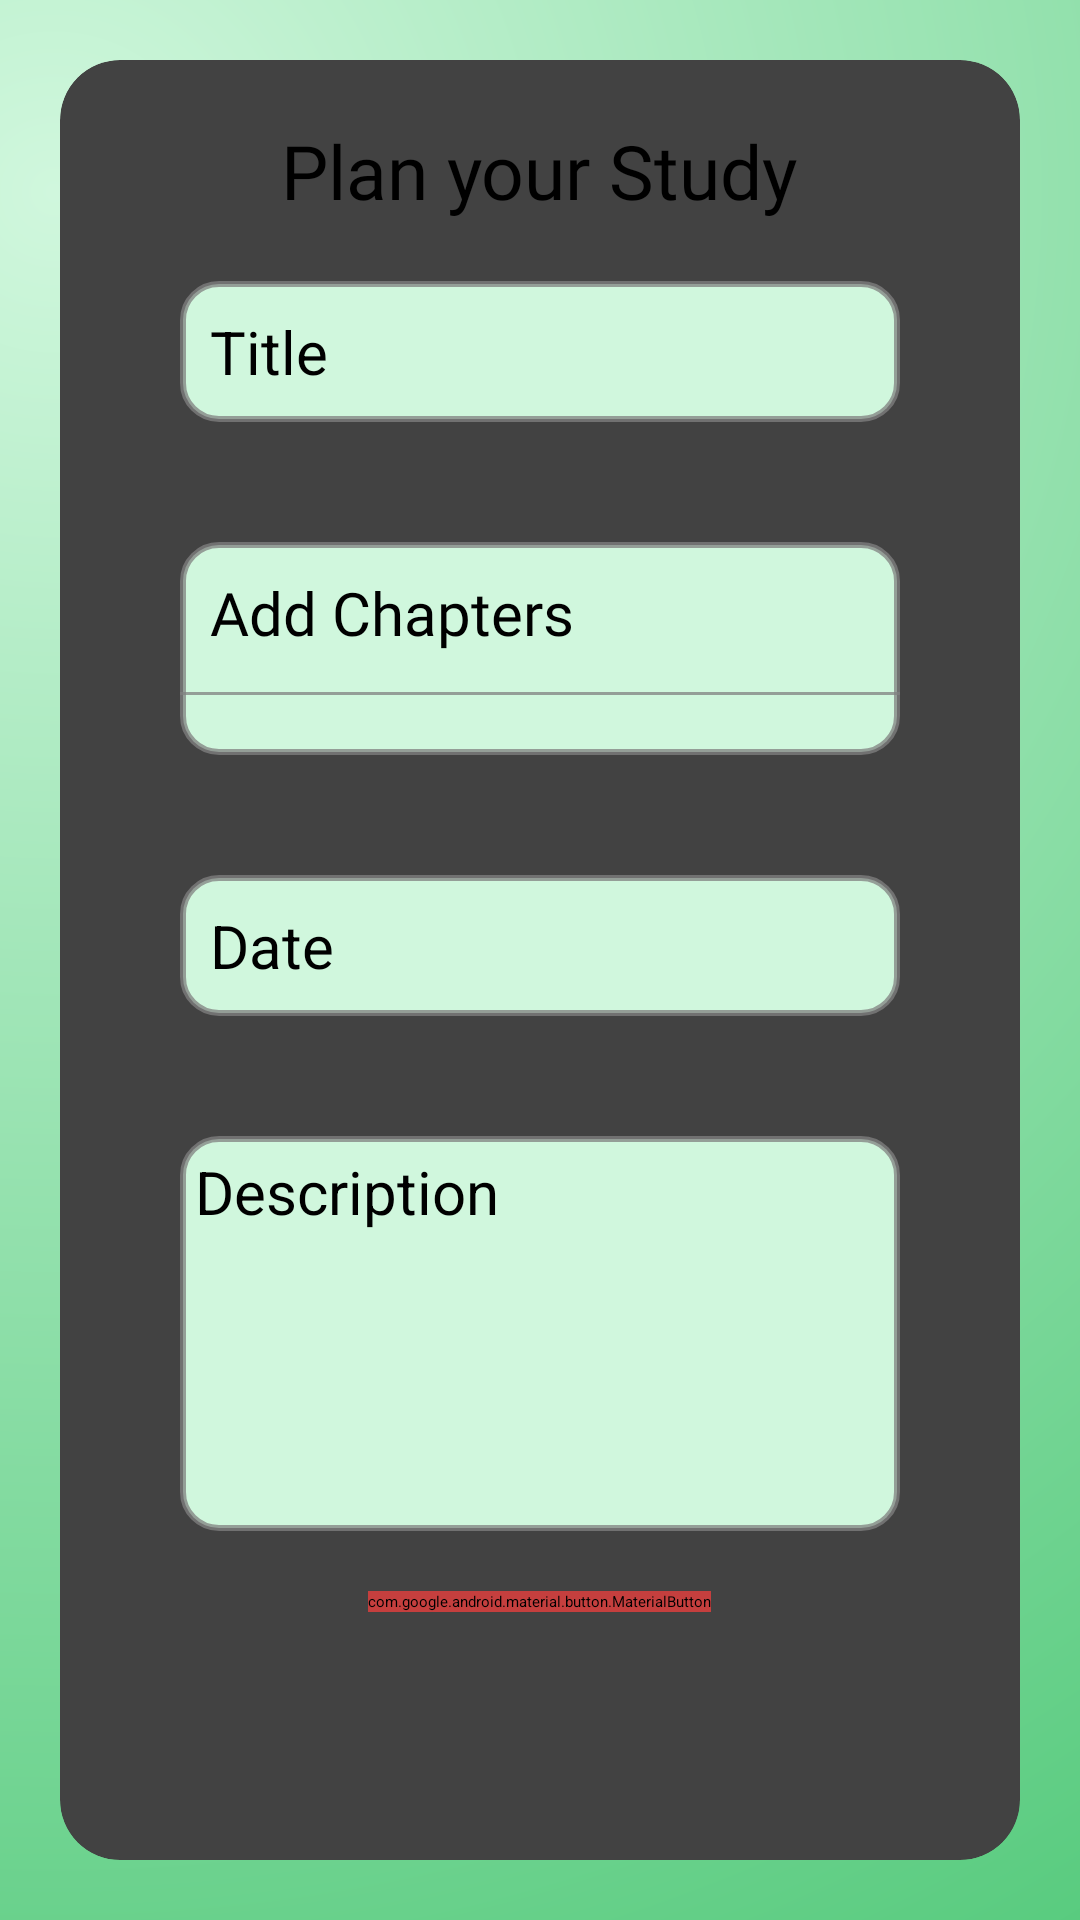

The Android layout XML behind this screen, and the referenced resources:
<!-- AndroidManifest.xml: application theme Theme.Studyplanner -->
<!-- res/layout/fragment_splanner_frag.xml -->
<?xml version="1.0" encoding="utf-8"?>
<FrameLayout xmlns:android="http://schemas.android.com/apk/res/android"
    xmlns:tools="http://schemas.android.com/tools"
    android:layout_width="match_parent"
    android:layout_height="match_parent"
    xmlns:app="http://schemas.android.com/apk/res-auto"
    android:background="@drawable/gradientbgwc"
    tools:context=".splanner_frag">

    
   <androidx.cardview.widget.CardView
       android:layout_width="match_parent"
       android:layout_height="match_parent"
       android:layout_margin="20dp"
       app:cardCornerRadius="20dp">

       <LinearLayout
           android:layout_width="match_parent"
           android:layout_height="wrap_content"
           android:orientation="vertical"
           android:layout_margin="20dp">

           <TextView
               android:layout_width="wrap_content"
               android:layout_height="wrap_content"
               android:text="Plan your Study"
               android:layout_gravity="center"
               android:textSize="25sp"
               android:fontFamily="@font/nunito"/>

           <LinearLayout
               android:layout_width="match_parent"
               android:layout_height="wrap_content"
               android:layout_margin="20dp"
               android:orientation="vertical"
               android:background="@drawable/spborder">

               <EditText
                   android:padding="10dp"
                   android:layout_width="wrap_content"
                   android:layout_height="wrap_content"
                   android:hint="Title"
                   android:textSize="20sp"

                   android:background="@android:color/transparent"
                   />
           </LinearLayout>

           <LinearLayout
               android:layout_width="match_parent"
               android:layout_height="wrap_content"
               android:orientation="vertical"
               android:layout_margin="20dp"
               android:background="@drawable/spborder">

               <LinearLayout
                   android:layout_width="match_parent"
                   android:layout_height="wrap_content"
                   android:orientation="horizontal">

                   <TextView
                       android:layout_margin="10dp"
                       android:layout_width="0dp"
                       android:layout_height="wrap_content"
                       android:text="Add Chapters"
                       android:textSize="20dp"
                       android:fontFamily="@font/nunito"
                       android:layout_weight="0.8"/>

                   <ImageView
                       android:id="@+id/addchap"
                       android:layout_width="0dp"
                       android:layout_height="50dp"
                       android:src="@drawable/baseline_add_24"
                       android:layout_weight="0.2"/>


               </LinearLayout>

               <View
                   android:layout_width="match_parent"
                   android:layout_height="1dp"
                   android:background="#BF808080"/>

               <androidx.recyclerview.widget.RecyclerView
                   android:layout_width="match_parent"
                   android:layout_height="wrap_content"
                   android:layout_margin="10dp"/>


           </LinearLayout>

           <LinearLayout
               android:layout_width="match_parent"
               android:layout_height="wrap_content"
               android:layout_margin="20dp"
               android:orientation="vertical"
               android:background="@drawable/spborder">

               <EditText
                   android:padding="10dp"
                   android:layout_width="wrap_content"
                   android:layout_height="wrap_content"
                   android:hint="Date"
                   android:textSize="20sp"


                   android:background="@android:color/transparent"
                   />
           </LinearLayout>

           <LinearLayout
               android:layout_width="match_parent"
               android:layout_height="wrap_content"
               android:layout_margin="20dp"
               android:orientation="vertical"
               android:background="@drawable/spborder">

               <EditText
                   android:layout_margin="5dp"
                   android:layout_width="wrap_content"
                   android:layout_height="wrap_content"
                   android:hint="Description"
                   android:textSize="20sp"
                   android:gravity="top"
                   android:lines="5"
                   android:background="@android:color/transparent"
                   />
           </LinearLayout>

           <com.google.android.material.button.MaterialButton
               android:layout_width="wrap_content"
               android:layout_height="wrap_content"
               android:layout_gravity="center"
               android:text="Apply"
               android:backgroundTint="#C53F3E"/>

       </LinearLayout>

   </androidx.cardview.widget.CardView>

</FrameLayout>
<!-- resources referenced by this layout -->
<resources>
  <!-- drawable gradientbgwc (drawable) -->
  <?xml version="1.0" encoding="utf-8"?>
  <shape xmlns:android="http://schemas.android.com/apk/res/android"
      android:shape="rectangle">
      <gradient
          android:type="radial"
          android:gradientRadius="200%p"
          android:startColor="#d0f7dd"
          android:endColor="#50C878"
          android:centerX="0.05"
          android:centerY="0.1"
          />
  
  </shape>
  <!-- drawable spborder (drawable) -->
  <?xml version="1.0" encoding="utf-8"?>
  <shape
      xmlns:android="http://schemas.android.com/apk/res/android"
      android:shape="rectangle">
      <solid
          android:color="#d0f7dd"/>
  
      <corners
          android:bottomRightRadius="12dp"
          android:bottomLeftRadius="12dp"
          android:topLeftRadius="12dp"
          android:topRightRadius="12dp"/>
      <stroke
          android:color="#BF808080"
          android:width="2dp" />
  </shape>
</resources>
